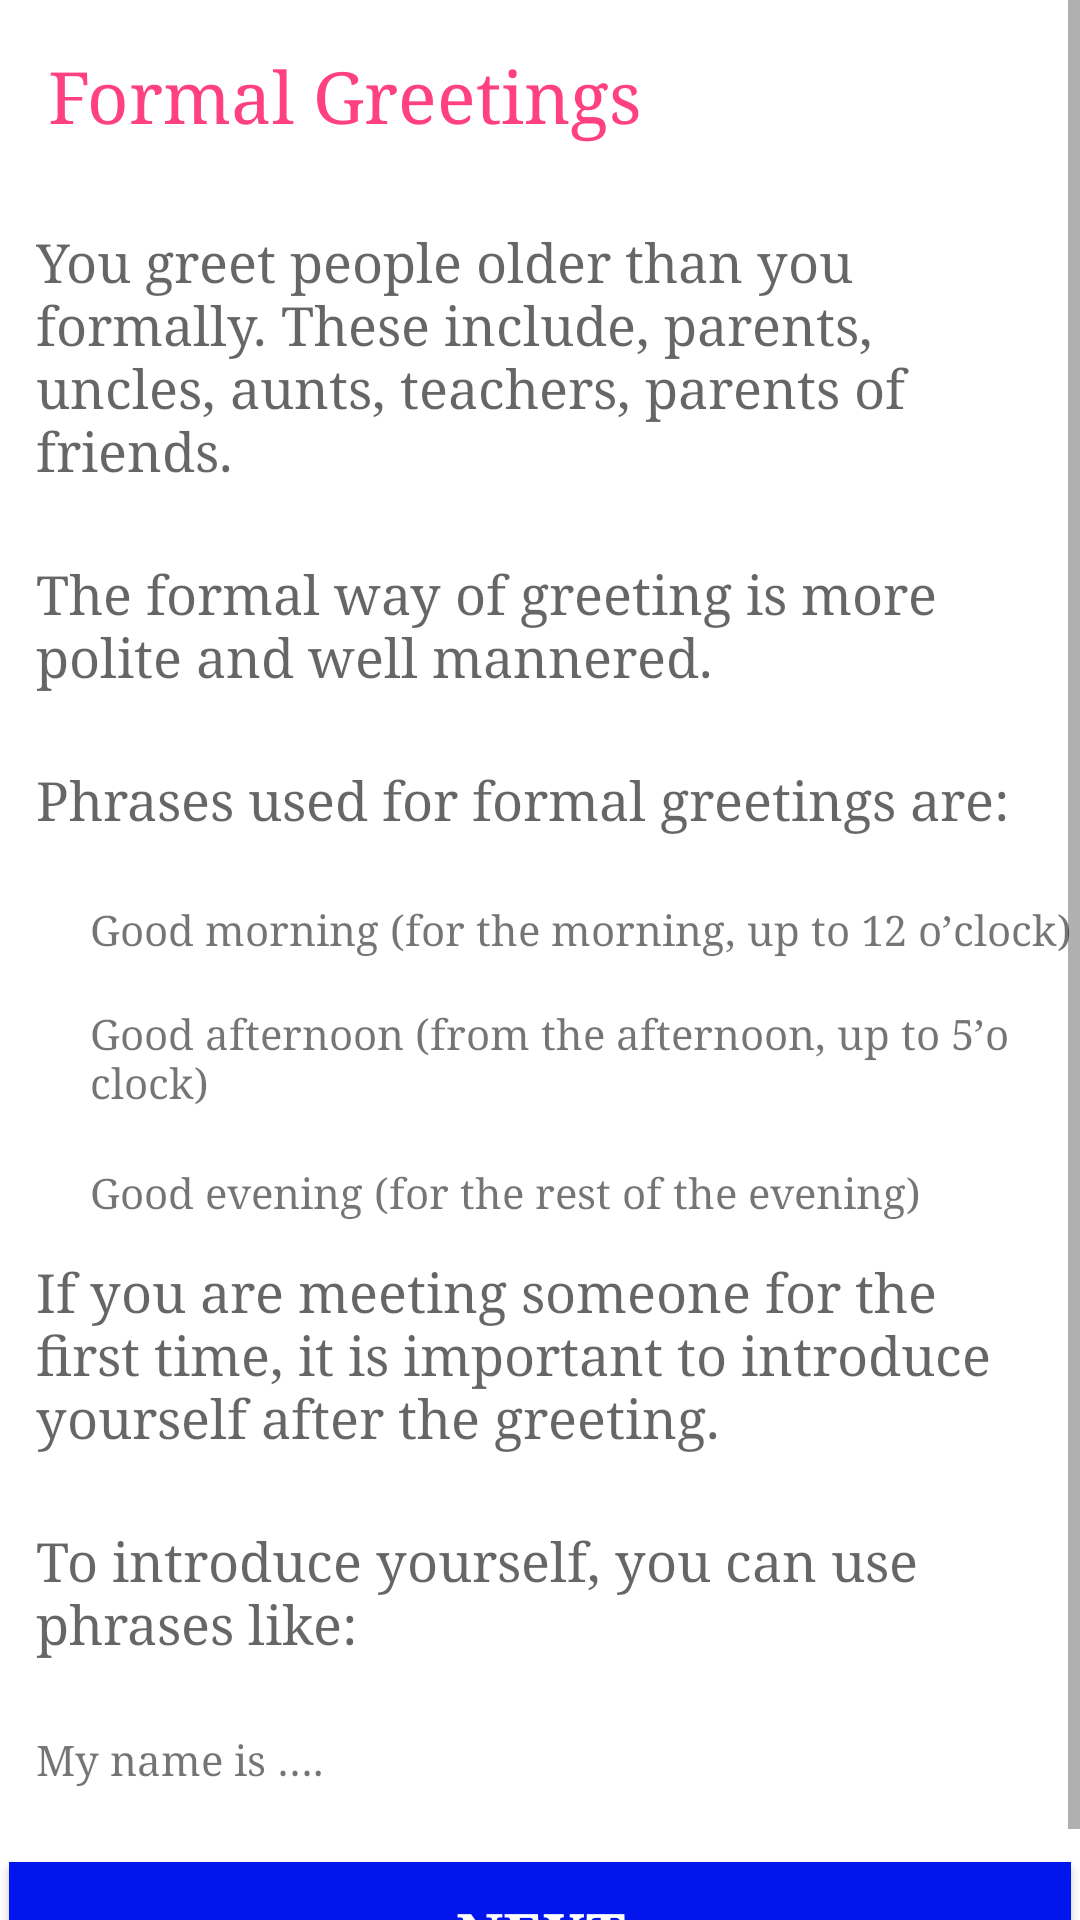

Here is an Android app screen rendered from its layout file. Give the layout XML and the strings, colors and styles it references.
<!-- AndroidManifest.xml: application theme AppTheme -->
<!-- res/layout/activity_formal.xml -->
<?xml version="1.0" encoding="utf-8"?>
<ScrollView
    xmlns:android="http://schemas.android.com/apk/res/android"
    xmlns:tools="http://schemas.android.com/tools"
    android:layout_width="match_parent"
    android:layout_height="match_parent">
    <LinearLayout
        android:background="#ffffff"
        android:layout_width="match_parent"
        android:layout_height="match_parent"
        android:orientation="vertical">
        <LinearLayout
            android:layout_width="match_parent"
            android:layout_height="match_parent">
            <TextView
                android:text="Formal Greetings"
                android:layout_width="wrap_content"
                android:layout_height="wrap_content"
                android:id="@+id/textView10"
                android:padding="16dp"
                android:textAppearance="@android:style/TextAppearance.Material.Headline"
                android:typeface="serif"
                android:textColor="@color/colorAccent" />
            <ImageView
                android:id="@+id/speak"
                android:layout_gravity="end"
                android:layout_width="wrap_content"
                android:layout_height="match_parent"
                android:src="@mipmap/speak"
                android:gravity="center"
                />
        </LinearLayout>

    <TextView
        android:text="@string/formal"
        android:layout_width="wrap_content"
        android:layout_height="wrap_content"
        android:id="@+id/textView11"
        android:layout_alignParentStart="true"
        android:padding="12dp"
        android:textAppearance="@android:style/TextAppearance.Material.Medium"
        android:typeface="serif" />
    <TextView
        android:text="@string/formal1"
        android:layout_width="wrap_content"
        android:layout_height="wrap_content"
        android:id="@+id/textView12"
        android:padding="12dp"
        android:layout_below="@+id/textView11"
        android:layout_alignParentStart="true"
        android:textAppearance="@android:style/TextAppearance.Material.Medium"
        android:typeface="serif" />
    <TextView
        android:text="@string/formal2"
        android:layout_width="wrap_content"
        android:layout_height="wrap_content"
        android:id="@+id/textView13"
        android:padding="12dp"
        android:textAppearance="@android:style/TextAppearance.Material.Medium"
        android:typeface="serif" />
    <TextView
        android:text="@string/formal3"
        android:layout_width="wrap_content"
        android:layout_height="wrap_content"
        android:layout_marginTop="10dp"
        android:id="@+id/textView14"
        android:layout_marginLeft="30dp"
        android:typeface="serif" />

    <TextView
        android:text="@string/formal4"
        android:layout_width="wrap_content"
        android:layout_height="wrap_content"
        android:layout_marginTop="16dp"
        android:id="@+id/textView15"
        android:layout_marginLeft="30dp"
        android:layout_below="@+id/textView14"
        android:layout_alignStart="@+id/textView14"
        android:typeface="serif" />

    <TextView
        android:text="@string/formal5"
        android:layout_width="wrap_content"
        android:layout_height="wrap_content"
        android:layout_marginTop="18dp"
        android:id="@+id/textView16"
        android:layout_marginLeft="30dp"
        android:layout_below="@+id/textView15"
        android:layout_alignStart="@+id/textView15"
        android:typeface="serif" />

        <TextView
            android:text="@string/formal6"
            android:layout_width="wrap_content"
            android:layout_height="wrap_content"
            android:layout_below="@+id/textView16"
            android:layout_alignParentStart="true"
           android:padding="12dp"
            android:id="@+id/textView17"
            android:typeface="serif"
            android:textAppearance="@android:style/TextAppearance.Material.Medium" />

        <TextView
        android:text="@string/formal7"
        android:layout_width="wrap_content"
        android:layout_height="wrap_content"
        android:layout_below="@+id/textView16"
        android:padding="12dp"
        android:id="@+id/textView32"
        android:textAppearance="@android:style/TextAppearance.Material.Medium"
        android:typeface="serif" />

        <TextView
            android:text="@string/formal8"
            android:layout_width="wrap_content"
            android:layout_height="wrap_content"
            android:padding="12dp"
            android:id="@+id/textView19"

            android:layout_alignEnd="@+id/textView10"
            android:typeface="serif" />

        <TextView
        android:layout_width="wrap_content"
        android:layout_height="10dp"
        android:text="@string/formal9"
        android:padding="12dp"
        android:id="@+id/textView21"
            android:typeface="serif" />
        <Button
            android:text="Next"
            android:layout_width="match_parent"
            android:layout_height="wrap_content"
            android:id="@+id/formal_next_btn"
            style="@style/CustomButtonStyle"
            android:typeface="serif" />

</LinearLayout>
    </ScrollView>
<!-- resources referenced by this layout -->
<resources>
  <color name="colorAccent">#FF4081</color>
  <string name="formal">You greet people older than you formally. These include, parents, uncles, aunts, teachers, parents of friends.</string>
  <string name="formal1">The formal way of greeting is more polite and well mannered.</string>
  <string name="formal2">Phrases used for formal greetings are:</string>
  <string name="formal3">Good morning (for the morning, up to 12 o’clock)</string>
  <string name="formal4">Good afternoon (from the afternoon, up to 5’o clock)</string>
  <string name="formal5">Good evening (for the rest of the evening)</string>
  <string name="formal6">If you are meeting someone for the first time, it is important to introduce yourself after the greeting.</string>
  <string name="formal7">To introduce yourself, you can use phrases like:</string>
  <string name="formal8">My name is ….</string>
  <string name="formal9">I am ….</string>
  <style name="CustomButtonStyle">
          <item name="android:layout_width">wrap_content</item>
          <item name="android:layout_height">wrap_content</item>
          <item name="android:textColor">#ffffff</item>
          <item name="android:layout_margin">3dp</item>
          <item name="android:textSize">20dp</item>
          <item name="android:textStyle">bold</item>
          <item name="android:background">#0215ed</item>
          <item name="android:shadowColor">#70ff106d</item>
      </style>
  <style name="AppTheme" parent="Theme.AppCompat.Light.DarkActionBar">
          
          <item name="colorPrimary">@color/colorPrimary</item>
          <item name="colorPrimaryDark">@color/colorPrimaryDark</item>
          <item name="colorAccent">@color/colorAccent</item>
      </style>
  <color name="colorPrimary">#3F51B5</color>
  <color name="colorPrimaryDark">#303F9F</color>
</resources>
